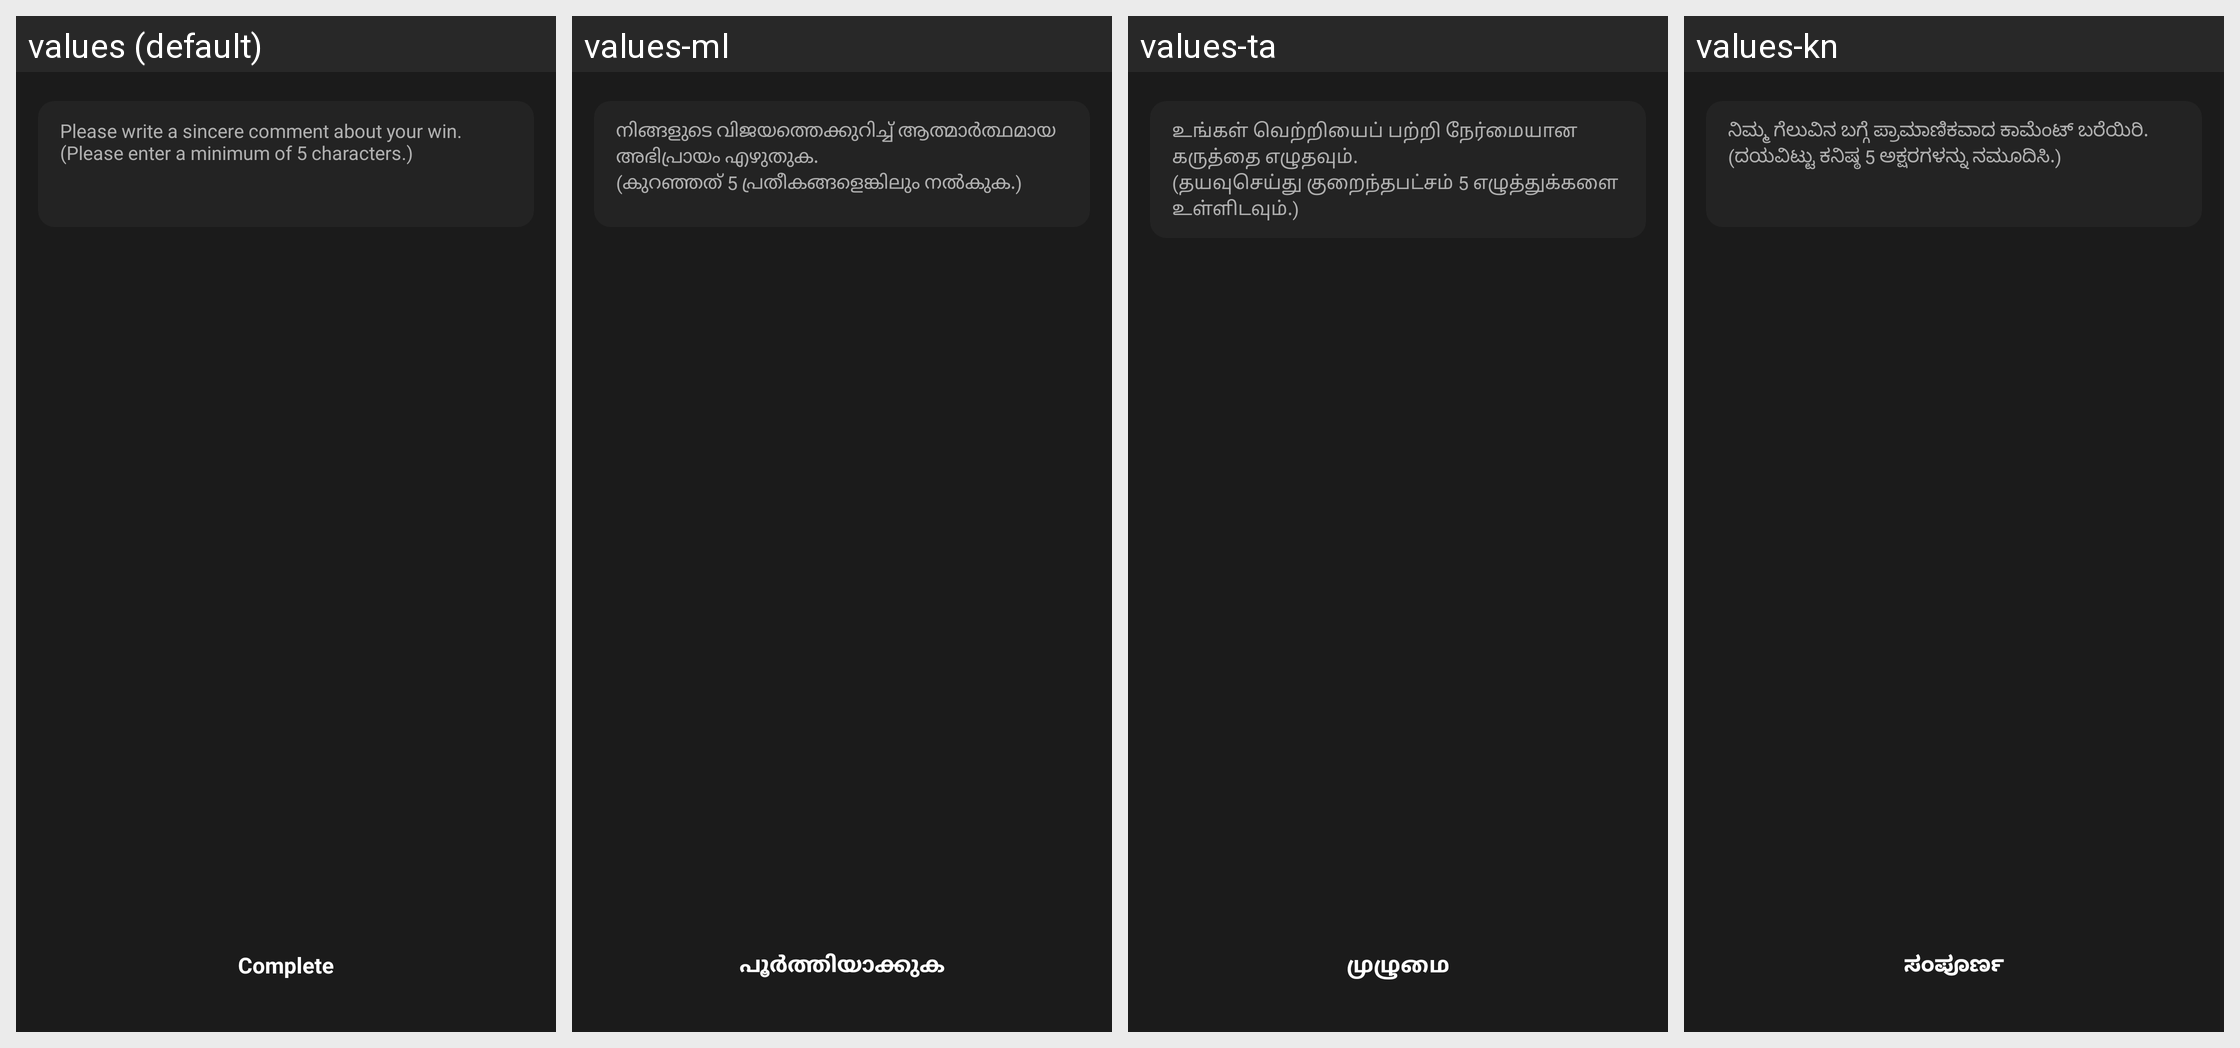

For this localized Android screen grid, give each drawn string resource with its value in every locale shown.
Android screen res/layout/activity_lucky_draw_win_impression.xml rendered under 4 locales, left to right: values (default), values-ml, values-ta, values-kn. Device: Nexus 5 (rendered at 1080×1920; each locale shown at half size, 540×960, under a caption strip naming it); theme AppTheme.
Other locales in the repository, not shown: values-af, values-am, values-ar, values-as, values-az, values-be, values-bg, values-bn, values-bs, values-ca, values-ceb, values-co, values-cs, values-cy, values-da, values-de, values-el, values-en, values-eo, values-es, values-et, values-eu, values-fa, values-fi, values-fr, values-fy, values-ga, values-gd, values-gl, values-gn, values-gu, values-ha, values-haw, values-he, values-hi, values-hmn, values-hr, values-ht, values-hu, values-hy, values-id, values-ig, values-is, values-it, values-ja, values-jw, values-ka, values-kk, values-km, values-ko, values-ku, values-ky, values-lb, values-lo, values-lt, values-lv, values-mg, values-mi, values-mk, values-mn, values-mr, values-ms, values-mt, values-my, values-ne, values-nl, values-no, values-ny, values-or, values-pa, values-pl, values-ps, values-pt, values-ro, values-ru, values-rw, values-sd, values-si, values-sk, values-sl, values-sm, values-sn, values-so, values-sq, values-sr, values-st, values-su, values-sv, values-sw, values-te, values-tg, values-th, values-tk, values-tr, values-tt, values-ug, values-uk, values-ur, values-uz, values-vi, values-xh, values-yi, values-yo, values-zh-rCN, values-zh-rTW, values-zu.
Strings drawn on this screen, with the default value and each locale's value (text and hints the layout hard-codes, and strings that could not be matched under every locale, appear in the picture but are not listed):

msg_hint_impression
  values: Please write a sincere comment about your win.
      (Please enter a minimum of 5 characters.)
  values-ml: നിങ്ങളുടെ വിജയത്തെക്കുറിച്ച് ആത്മാർത്ഥമായ അഭിപ്രായം എഴുതുക.
      (കുറഞ്ഞത് 5 പ്രതീകങ്ങളെങ്കിലും നൽകുക.)
  values-ta: உங்கள் வெற்றியைப் பற்றி நேர்மையான கருத்தை எழுதவும்.
      (தயவுசெய்து குறைந்தபட்சம் 5 எழுத்துக்களை உள்ளிடவும்.)
  values-kn: ನಿಮ್ಮ ಗೆಲುವಿನ ಬಗ್ಗೆ ಪ್ರಾಮಾಣಿಕವಾದ ಕಾಮೆಂಟ್ ಬರೆಯಿರಿ.
      (ದಯವಿಟ್ಟು ಕನಿಷ್ಠ 5 ಅಕ್ಷರಗಳನ್ನು ನಮೂದಿಸಿ.)

word_complete
  values: Complete
  values-ml: പൂർത്തിയാക്കുക
  values-ta: முழுமை
  values-kn: ಸಂಪೂರ್ಣ
